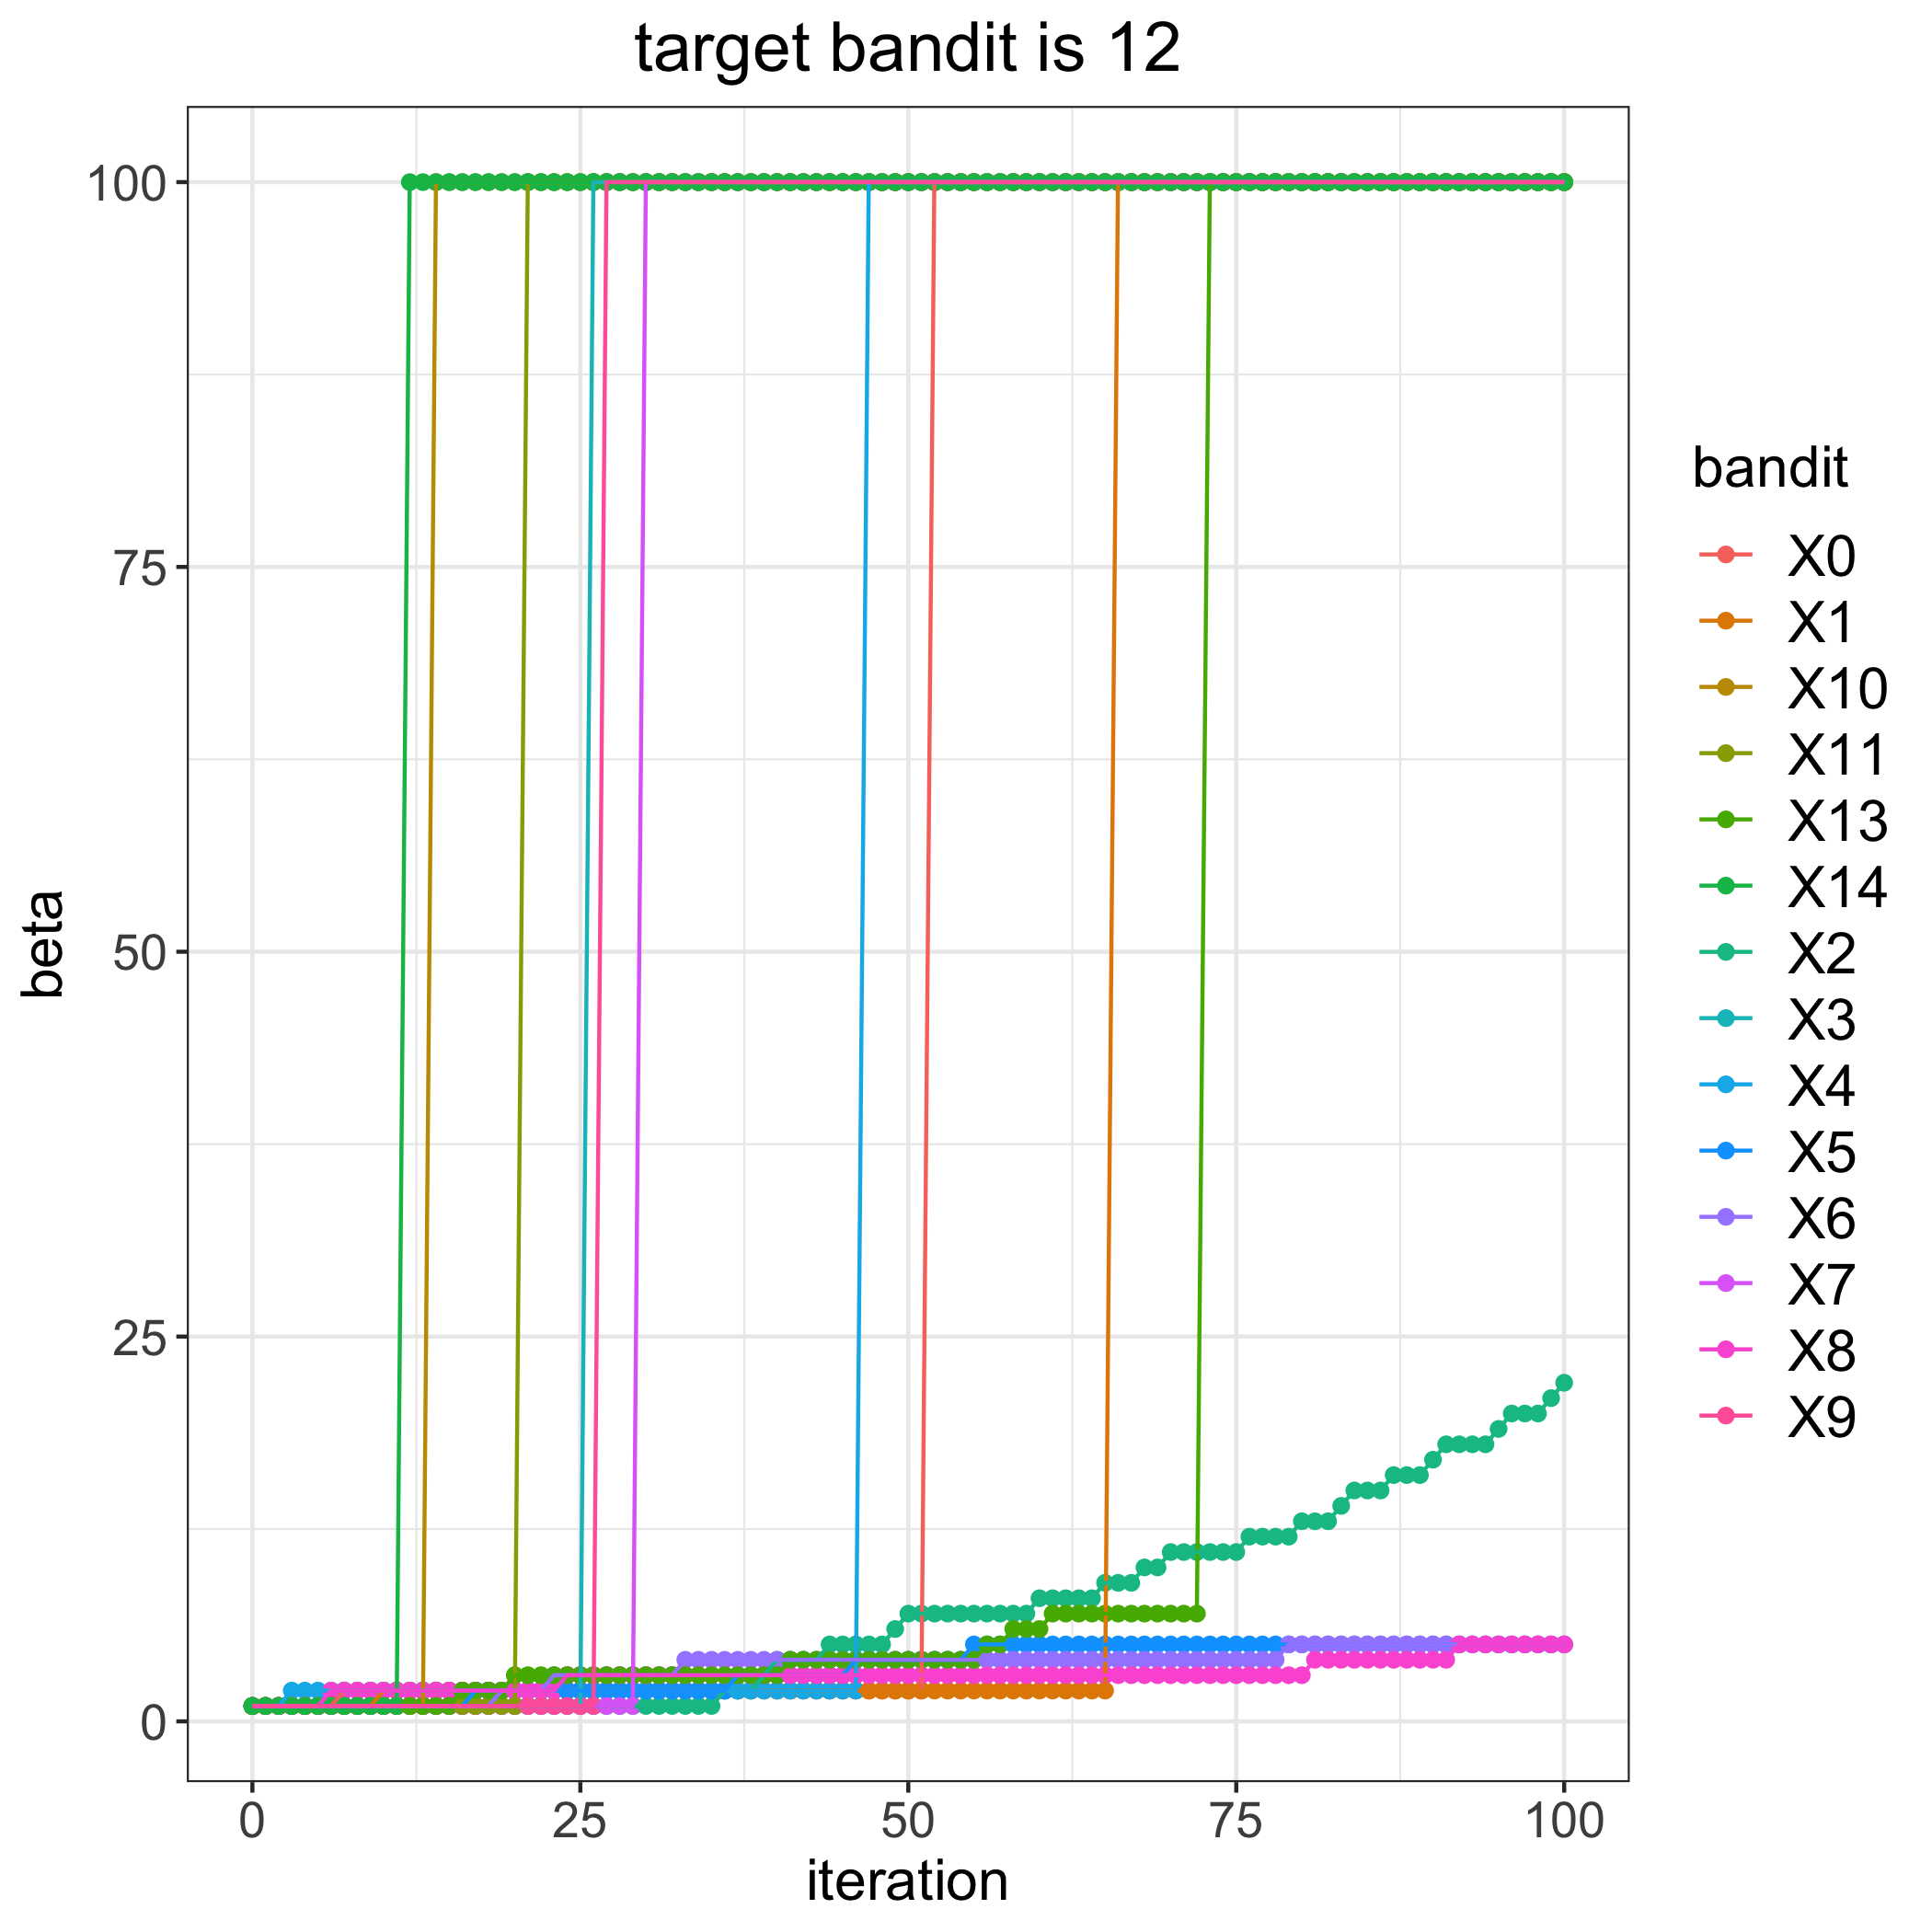

The data file committed next to this chart (first rows):
, 0, 1, 2, 3, 4, 5, 6, 7, 8, 9, 10, 11, 13, 14
0, 1, 1, 1, 1, 1, 1, 1, 1, 1, 1, 1, 1, 1, 1
1, 1, 1, 1, 1, 1, 1, 1, 1, 1, 1, 1, 1, 1, 1
2, 1, 1, 1, 1, 1, 1, 1, 1, 1, 1, 1, 1, 1, 1
3, 1, 1, 1, 1, 2, 1, 1, 1, 1, 1, 1, 1, 1, 1
4, 1, 1, 1, 1, 2, 1, 1, 1, 1, 1, 1, 1, 1, 1
5, 1, 1, 1, 1, 2, 1, 1, 1, 1, 1, 1, 1, 1, 1
6, 1, 1, 1, 1, 2, 1, 1, 1, 2, 1, 1, 1, 1, 1
7, 2, 1, 1, 1, 2, 1, 1, 1, 2, 1, 1, 1, 1, 1
8, 2, 1, 1, 1, 2, 1, 1, 1, 2, 1, 1, 1, 1, 1
9, 2, 1, 1, 1, 2, 1, 1, 1, 2, 1, 1, 1, 1, 1
10, 2, 2, 1, 1, 2, 1, 1, 1, 2, 1, 1, 1, 1, 1
11, 2, 2, 1, 1, 2, 1, 1, 1, 2, 1, 1, 1, 1, 1
12, 2, 2, 1, 1, 2, 1, 1, 1, 2, 1, 1, 1, 1, 100
13, 2, 2, 1, 1, 2, 1, 1, 1, 2, 1, 1, 1, 1, 100
14, 2, 2, 1, 1, 2, 1, 1, 1, 2, 1, 100, 1, 1, 100
15, 2, 2, 1, 1, 2, 1, 1, 1, 2, 1, 100, 1, 1, 100
16, 2, 2, 1, 1, 2, 1, 1, 1, 2, 1, 100, 1, 2, 100
17, 2, 2, 1, 1, 2, 2, 1, 1, 2, 1, 100, 1, 2, 100
18, 2, 2, 1, 1, 2, 2, 1, 1, 2, 1, 100, 1, 2, 100
19, 2, 2, 1, 1, 2, 2, 2, 1, 2, 1, 100, 1, 2, 100
20, 2, 2, 1, 1, 2, 2, 2, 1, 2, 1, 100, 1, 3, 100
21, 2, 2, 1, 1, 2, 2, 2, 1, 2, 1, 100, 100, 3, 100
22, 2, 2, 1, 1, 2, 2, 2, 1, 2, 1, 100, 100, 3, 100
23, 2, 2, 1, 1, 2, 2, 3, 1, 2, 1, 100, 100, 3, 100
24, 2, 2, 1, 1, 2, 2, 3, 1, 3, 1, 100, 100, 3, 100
25, 2, 2, 1, 1, 2, 2, 3, 1, 3, 1, 100, 100, 3, 100
26, 2, 2, 1, 100, 2, 2, 3, 1, 3, 1, 100, 100, 3, 100
27, 2, 2, 1, 100, 2, 2, 3, 1, 3, 100, 100, 100, 3, 100
28, 2, 2, 1, 100, 2, 2, 3, 1, 3, 100, 100, 100, 3, 100
29, 2, 2, 1, 100, 2, 2, 3, 1, 3, 100, 100, 100, 3, 100
30, 2, 2, 1, 100, 2, 2, 3, 100, 3, 100, 100, 100, 3, 100
31, 2, 2, 1, 100, 2, 2, 3, 100, 3, 100, 100, 100, 3, 100
32, 2, 2, 1, 100, 2, 2, 3, 100, 3, 100, 100, 100, 3, 100
33, 2, 2, 1, 100, 2, 2, 4, 100, 3, 100, 100, 100, 3, 100
34, 2, 2, 1, 100, 2, 2, 4, 100, 3, 100, 100, 100, 3, 100
35, 2, 2, 1, 100, 2, 2, 4, 100, 3, 100, 100, 100, 3, 100
36, 2, 2, 2, 100, 2, 2, 4, 100, 3, 100, 100, 100, 3, 100
37, 2, 2, 2, 100, 2, 3, 4, 100, 3, 100, 100, 100, 3, 100
38, 2, 2, 2, 100, 2, 3, 4, 100, 3, 100, 100, 100, 3, 100
39, 2, 2, 3, 100, 2, 3, 4, 100, 3, 100, 100, 100, 3, 100
40, 2, 2, 4, 100, 2, 3, 4, 100, 3, 100, 100, 100, 3, 100
41, 2, 2, 4, 100, 2, 3, 4, 100, 3, 100, 100, 100, 4, 100
42, 2, 2, 4, 100, 2, 3, 4, 100, 3, 100, 100, 100, 4, 100
43, 2, 2, 4, 100, 2, 3, 4, 100, 3, 100, 100, 100, 4, 100
44, 2, 2, 5, 100, 2, 3, 4, 100, 3, 100, 100, 100, 4, 100
45, 2, 2, 5, 100, 2, 3, 4, 100, 3, 100, 100, 100, 4, 100
46, 2, 2, 5, 100, 2, 4, 4, 100, 3, 100, 100, 100, 4, 100
47, 2, 2, 5, 100, 100, 4, 4, 100, 3, 100, 100, 100, 4, 100
48, 2, 2, 5, 100, 100, 4, 4, 100, 3, 100, 100, 100, 4, 100
49, 2, 2, 6, 100, 100, 4, 4, 100, 3, 100, 100, 100, 4, 100
50, 2, 2, 7, 100, 100, 4, 4, 100, 3, 100, 100, 100, 4, 100
51, 2, 2, 7, 100, 100, 4, 4, 100, 3, 100, 100, 100, 4, 100
52, 100, 2, 7, 100, 100, 4, 4, 100, 3, 100, 100, 100, 4, 100
53, 100, 2, 7, 100, 100, 4, 4, 100, 3, 100, 100, 100, 4, 100
54, 100, 2, 7, 100, 100, 4, 4, 100, 3, 100, 100, 100, 4, 100
55, 100, 2, 7, 100, 100, 5, 4, 100, 3, 100, 100, 100, 4, 100
56, 100, 2, 7, 100, 100, 5, 4, 100, 3, 100, 100, 100, 5, 100
57, 100, 2, 7, 100, 100, 5, 4, 100, 3, 100, 100, 100, 5, 100
58, 100, 2, 7, 100, 100, 5, 4, 100, 3, 100, 100, 100, 6, 100
59, 100, 2, 7, 100, 100, 5, 4, 100, 3, 100, 100, 100, 6, 100
... 41 more rows
